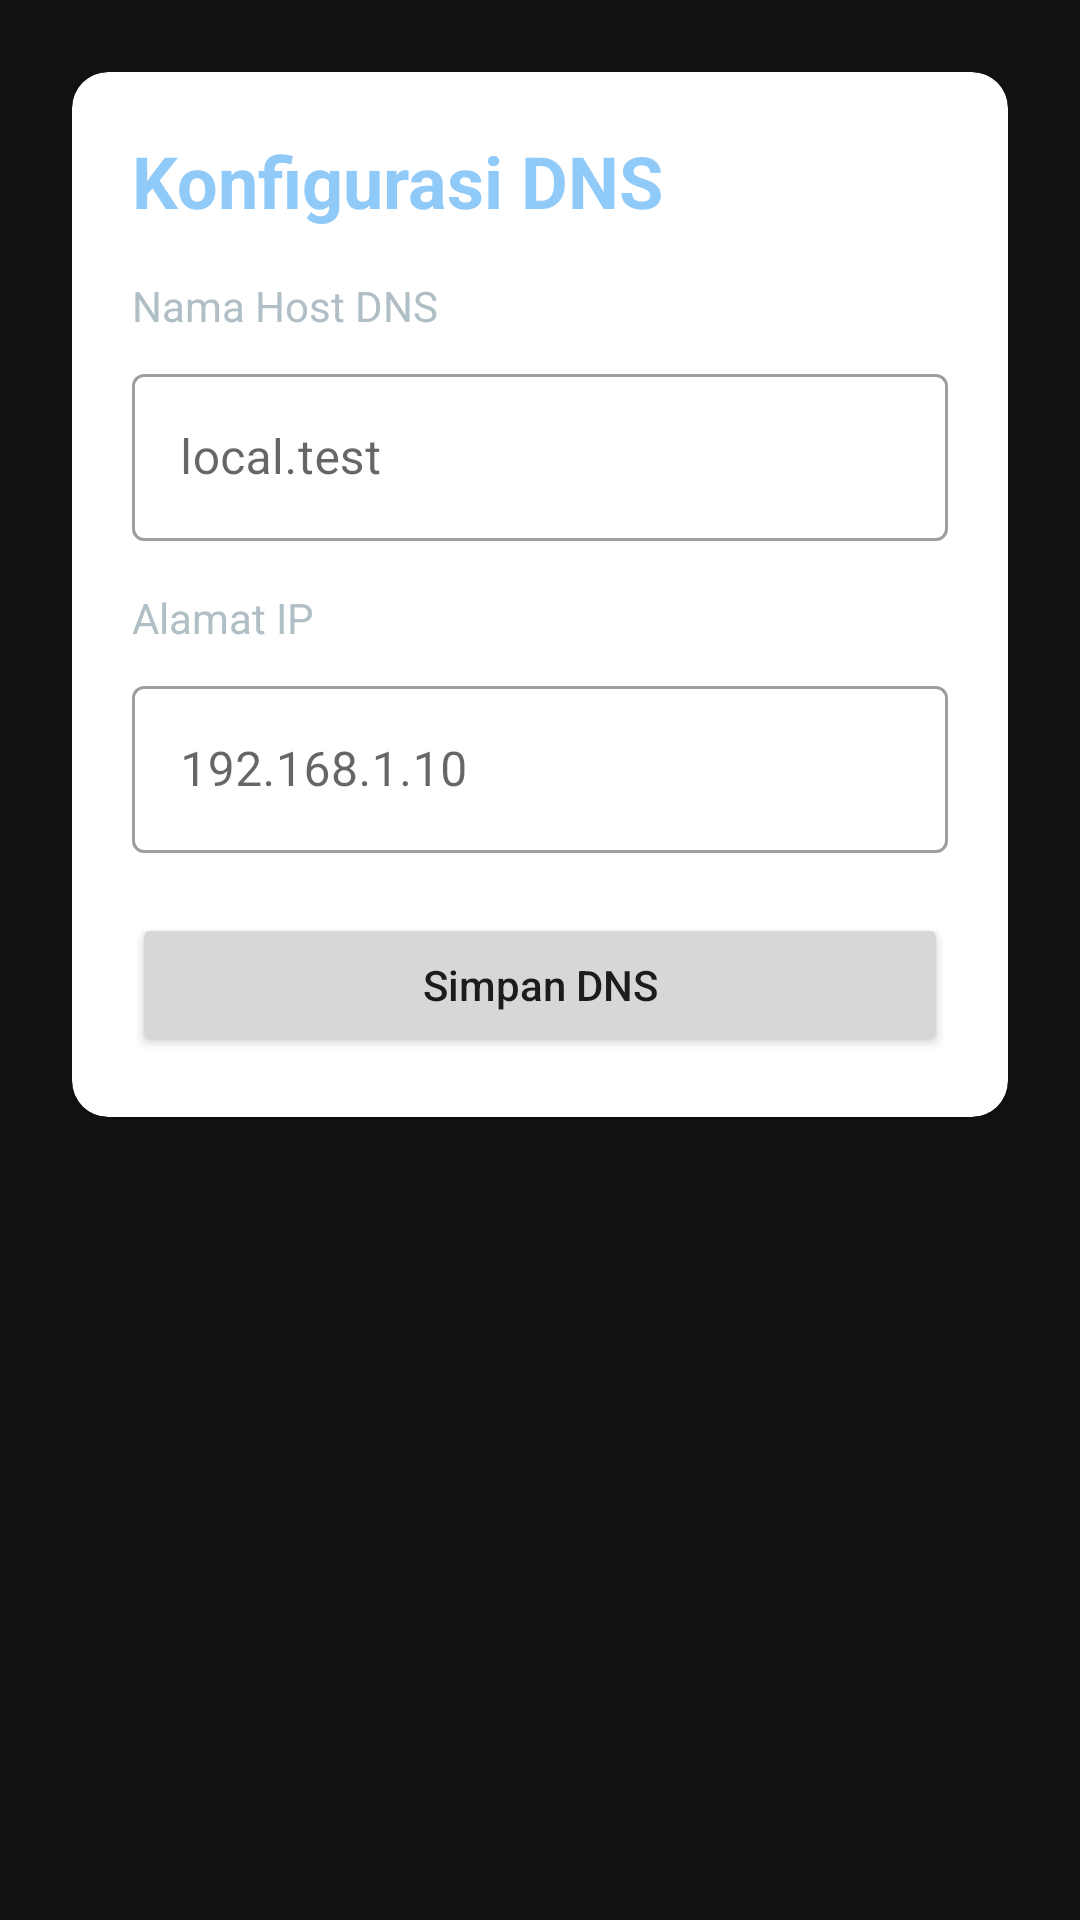

Write the Android layout XML for this screen, with the resource values it uses.
<!-- AndroidManifest.xml: application theme AppTheme -->
<!-- res/layout/activity_dns.xml -->
<?xml version="1.0" encoding="utf-8"?>
<ScrollView xmlns:android="http://schemas.android.com/apk/res/android"
	xmlns:app="http://schemas.android.com/apk/res-auto"
	android:layout_width="match_parent"
	android:layout_height="match_parent"
	android:background="@color/screen_background"
	android:fillViewport="true">

	<LinearLayout
		android:layout_width="match_parent"
		android:layout_height="wrap_content"
		android:orientation="vertical"
		android:padding="@dimen/screen_padding">

		<com.google.android.material.card.MaterialCardView
			android:layout_width="match_parent"
			android:layout_height="wrap_content"
			app:cardCornerRadius="@dimen/card_corner_radius"
			app:cardElevation="@dimen/card_elevation">

			<LinearLayout
				android:layout_width="match_parent"
				android:layout_height="wrap_content"
				android:orientation="vertical"
				android:padding="@dimen/panel_padding">

				<TextView
					android:layout_width="wrap_content"
					android:layout_height="wrap_content"
					android:text="Konfigurasi DNS"
					android:textSize="24sp"
					android:textStyle="bold"
					android:textColor="@color/blue_primary" />

				<TextView
					android:layout_width="wrap_content"
					android:layout_height="wrap_content"
					android:layout_marginTop="16dp"
					android:text="Nama Host DNS"
					android:textColor="@color/text_secondary"
					android:textSize="14sp" />

				<com.google.android.material.textfield.TextInputLayout
					android:layout_width="match_parent"
					android:layout_height="wrap_content"
					android:layout_marginTop="8dp"
					style="@style/Widget.MaterialComponents.TextInputLayout.OutlinedBox">

					<com.google.android.material.textfield.TextInputEditText
						android:id="@+id/dns_hostname"
						android:layout_width="match_parent"
						android:layout_height="wrap_content"
						android:inputType="text"
						android:hint="@string/dns_hint_host" />
				</com.google.android.material.textfield.TextInputLayout>

				<TextView
					android:layout_width="wrap_content"
					android:layout_height="wrap_content"
					android:layout_marginTop="16dp"
					android:text="Alamat IP"
					android:textColor="@color/text_secondary"
					android:textSize="14sp" />

				<com.google.android.material.textfield.TextInputLayout
					android:layout_width="match_parent"
					android:layout_height="wrap_content"
					android:layout_marginTop="8dp"
					style="@style/Widget.MaterialComponents.TextInputLayout.OutlinedBox">

					<com.google.android.material.textfield.TextInputEditText
						android:id="@+id/dns_address"
						android:layout_width="match_parent"
						android:layout_height="wrap_content"
						android:inputType="text"
						android:hint="@string/dns_hint_address" />
				</com.google.android.material.textfield.TextInputLayout>

				<Button
					android:id="@+id/dns_save"
					android:layout_width="match_parent"
					android:layout_height="wrap_content"
					android:layout_marginTop="20dp"
					android:text="Simpan DNS"
					android:textAllCaps="false" />
			</LinearLayout>
		</com.google.android.material.card.MaterialCardView>
	</LinearLayout>
</ScrollView>
<!-- resources referenced by this layout -->
<resources>
  <color name="blue_primary">#90CAF9</color>
  <color name="screen_background">#121212</color>
  <color name="text_secondary">#B0BEC5</color>
  <dimen name="card_corner_radius">12dp</dimen>
  <dimen name="card_elevation">2dp</dimen>
  <dimen name="panel_padding">20dp</dimen>
  <dimen name="screen_padding">24dp</dimen>
  <string name="dns_hint_address">192.168.1.10</string>
  <string name="dns_hint_host">local.test</string>
  <style name="AppTheme" parent="Theme.MaterialComponents.DayNight.NoActionBar">
  		<item name="colorPrimary">@color/blue_primary</item>
  		<item name="colorPrimaryVariant">@color/blue_dark</item>
  		<item name="colorOnPrimary">@color/white</item>
  		<item name="colorSecondary">@color/blue_accent</item>
  		<item name="colorSecondaryVariant">@color/blue_accent</item>
  		<item name="colorOnSecondary">@color/white</item>
  		<item name="android:statusBarColor">@color/blue_dark</item>
  		<item name="android:navigationBarColor">@color/screen_background</item>
  		<item name="android:windowLightStatusBar">false</item>
  		<item name="android:forceDark">true</item>
  	</style>
  <color name="blue_dark">#0D47A1</color>
  <color name="white">#FFFFFF</color>
  <color name="blue_accent">#42A5F5</color>
</resources>
